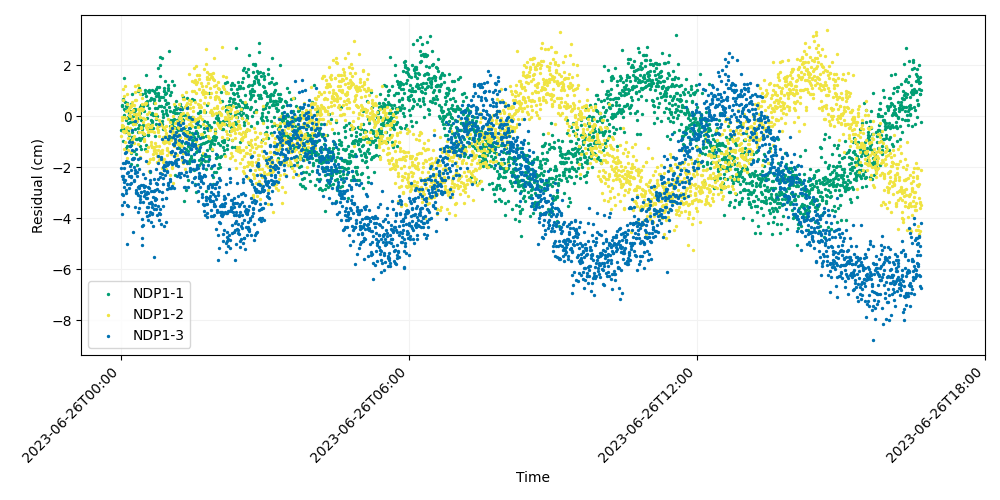

The file beside this chart, header and first rows:
time, iso_string, NDP1-1, NDP1-2, NDP1-3
741009607, 2023-06-26T00:00:07.000, -0.5369, -0.7613, -2.028
741009627, 2023-06-26T00:00:27.000, -0.5086, -0.02709, -2.357
741009647, 2023-06-26T00:00:47.000, -0.5285, -0.3277, -3.058
741009667, 2023-06-26T00:01:07.000, 0.4038, -0.4316, -3.487
741009687, 2023-06-26T00:01:27.000, 0.4208, -0.1393, -3.849
741009707, 2023-06-26T00:01:47.000, 0.6499, -0.5987, -2.468
741009727, 2023-06-26T00:02:07.000, -0.492, 1.048, -3.096
741009747, 2023-06-26T00:02:27.000, -0.9842, 0.6444, -1.83
741009767, 2023-06-26T00:02:47.000, 0.6533, -0.3961, -2.347
741009787, 2023-06-26T00:03:07.000, 0.0478, -0.6124, -2.043
741009807, 2023-06-26T00:03:27.000, 1.48, -0.03145, -2.779
741009827, 2023-06-26T00:03:47.000, 0.2788, 0.783, -3.38
741009847, 2023-06-26T00:04:07.000, -0.5109, -1.299, -2.565
741009867, 2023-06-26T00:04:27.000, 0.5381, -0.5651, -1.849
741009887, 2023-06-26T00:04:47.000, 0.2379, -1.032, -2.486
741009907, 2023-06-26T00:05:07.000, -0.6032, 1.164, -1.46
741009927, 2023-06-26T00:05:27.000, -0.5051, -0.5696, -2.903
741009947, 2023-06-26T00:05:47.000, -1.264, -0.06282, -1.776
741009967, 2023-06-26T00:06:07.000, 0.4142, -0.4752, -3.024
741009987, 2023-06-26T00:06:27.000, -0.1391, 0.1949, -1.418
741010007, 2023-06-26T00:06:47.000, 0.5281, -0.426, -2.656
741010027, 2023-06-26T00:07:07.000, 0.3773, 0.8515, -2.21
741010047, 2023-06-26T00:07:27.000, -1.173, -1.636, -3.503
741010067, 2023-06-26T00:07:47.000, -0.07486, 0.4739, -5.017
741010087, 2023-06-26T00:08:07.000, -0.06605, -0.8529, -2.201
741010107, 2023-06-26T00:08:27.000, -0.04596, 0.2595, -1.809
741010127, 2023-06-26T00:08:47.000, -0.2607, -1.338, -1.809
741010147, 2023-06-26T00:09:07.000, -0.572, -0.657, -3.536
741010167, 2023-06-26T00:09:27.000, 0.06782, -0.7005, -2.812
741010187, 2023-06-26T00:09:47.000, -0.7568, 0.3031, -1.03
741010207, 2023-06-26T00:10:07.000, 0.1115, 0.02534, -2.336
741010227, 2023-06-26T00:10:27.000, -0.2164, 0.008108, -2.649
741010247, 2023-06-26T00:10:47.000, 0.2017, 0.3533, -1.159
741010267, 2023-06-26T00:11:07.000, -0.9272, 0.156, -1.962
741010287, 2023-06-26T00:11:27.000, -0.06478, -0.4751, -1.177
741010307, 2023-06-26T00:11:47.000, -1.122, 0.3844, -2.615
741010327, 2023-06-26T00:12:07.000, 0.4636, -1.391, -2.103
741010347, 2023-06-26T00:12:27.000, -1.43, 0.4537, -2.333
741010367, 2023-06-26T00:12:47.000, -1.862, 0.1466, -2.39
741010387, 2023-06-26T00:13:07.000, -0.6264, -0.09327, -1.02
741010407, 2023-06-26T00:13:27.000, -1.351, 0.5363, -1.691
741010427, 2023-06-26T00:13:47.000, 0.852, 0.4497, -0.5318
741010447, 2023-06-26T00:14:07.000, -0.8006, -0.9311, -1.332
741010467, 2023-06-26T00:14:27.000, -0.3144, -0.3024, -1.666
741010487, 2023-06-26T00:14:47.000, -0.2306, -0.8501, -4.542
741010507, 2023-06-26T00:15:07.000, 0.01678, 0.2214, -1.641
741010527, 2023-06-26T00:15:27.000, 0.2652, -0.7627, -2.499
741010547, 2023-06-26T00:15:47.000, 0.1967, 0.07383, -1.991
741010567, 2023-06-26T00:16:07.000, -0.2266, 0.4556, -2.533
741010587, 2023-06-26T00:16:27.000, -1.367, -1.036, -1.65
741010607, 2023-06-26T00:16:47.000, 0.2966, 0.9631, -0.1843
741010627, 2023-06-26T00:17:07.000, 0.2222, -0.2935, -3.567
741010647, 2023-06-26T00:17:27.000, 0.07569, 0.6146, -2.21
741010667, 2023-06-26T00:17:47.000, -0.5002, 1.197, -2.11
741010687, 2023-06-26T00:18:07.000, 0.0688, -0.044, -3.018
741010707, 2023-06-26T00:18:27.000, -0.2387, 0.6157, -1.296
741010727, 2023-06-26T00:18:47.000, -0.8877, -0.1805, -2.964
741010747, 2023-06-26T00:19:07.000, -1.475, -0.1154, -2.893
741010767, 2023-06-26T00:19:27.000, -0.9146, 0.09231, -2.328
741010787, 2023-06-26T00:19:47.000, -1.925, 0.07042, -3.031
... 2,940 more rows
